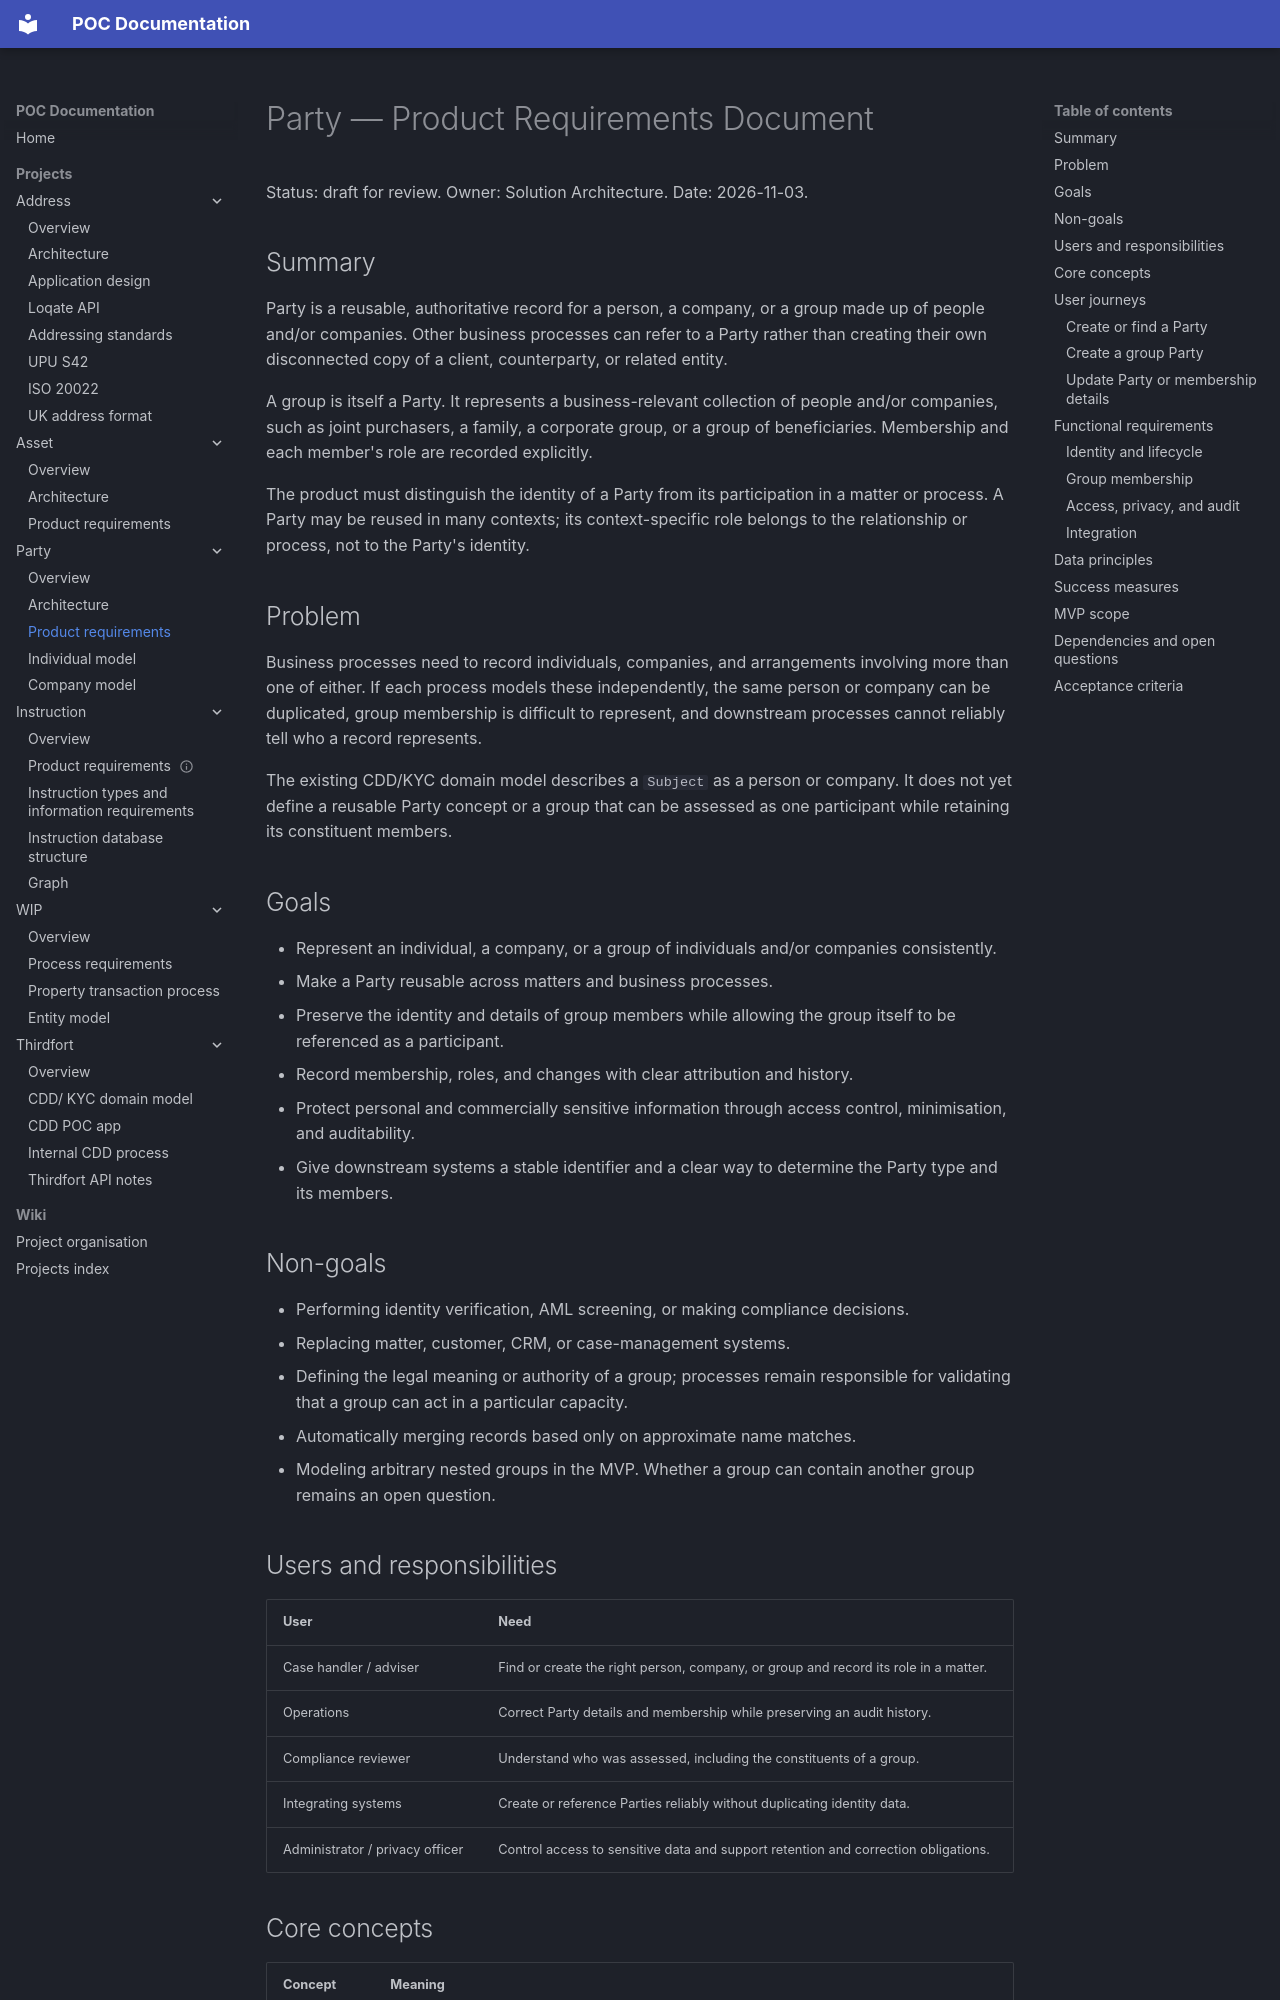

repository: newportg/POC-Documentation · page: projects/Party/party-prd/index.html · generator: mkdocs

# Party — Product Requirements Document

Status: draft for review. Owner: Solution Architecture. Date: 2026-11-03.

## Summary

Party is a reusable, authoritative record for a person, a company, or a group made up
of people and/or companies. Other business processes can refer to a Party rather than
creating their own disconnected copy of a client, counterparty, or related entity.

A group is itself a Party. It represents a business-relevant collection of people
and/or companies, such as joint purchasers, a family, a corporate group, or a group of
beneficiaries. Membership and each member's role are recorded explicitly.

The product must distinguish the identity of a Party from its participation in a
matter or process. A Party may be reused in many contexts; its context-specific role
belongs to the relationship or process, not to the Party's identity.

## Problem

Business processes need to record individuals, companies, and arrangements involving
more than one of either. If each process models these independently, the same person
or company can be duplicated, group membership is difficult to represent, and
downstream processes cannot reliably tell who a record represents.

The existing CDD/KYC domain model describes a `Subject` as a person or company. It
does not yet define a reusable Party concept or a group that can be assessed as one
participant while retaining its constituent members.

## Goals

- Represent an individual, a company, or a group of individuals and/or companies
  consistently.
- Make a Party reusable across matters and business processes.
- Preserve the identity and details of group members while allowing the group itself
  to be referenced as a participant.
- Record membership, roles, and changes with clear attribution and history.
- Protect personal and commercially sensitive information through access control,
  minimisation, and auditability.
- Give downstream systems a stable identifier and a clear way to determine the Party
  type and its members.

## Non-goals

- Performing identity verification, AML screening, or making compliance decisions.
- Replacing matter, customer, CRM, or case-management systems.
- Defining the legal meaning or authority of a group; processes remain responsible for
  validating that a group can act in a particular capacity.
- Automatically merging records based only on approximate name matches.
- Modeling arbitrary nested groups in the MVP. Whether a group can contain another
  group remains an open question.

## Users and responsibilities

| User | Need |
|---|---|
| Case handler / adviser | Find or create the right person, company, or group and record its role in a matter. |
| Operations | Correct Party details and membership while preserving an audit history. |
| Compliance reviewer | Understand who was assessed, including the constituents of a group. |
| Integrating systems | Create or reference Parties reliably without duplicating identity data. |
| Administrator / privacy officer | Control access to sensitive data and support retention and correction obligations. |
